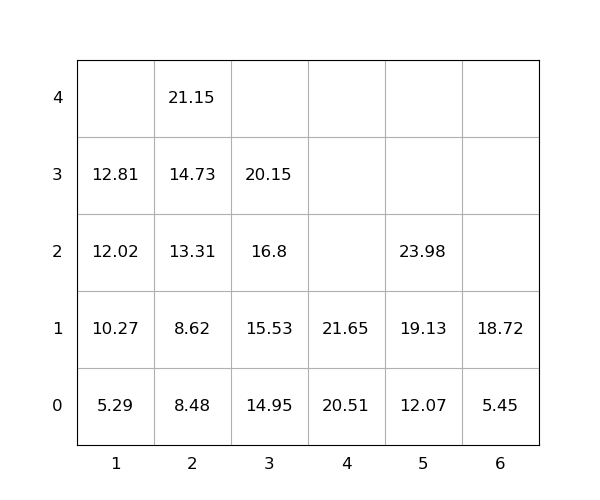

Values plotted in this chart, from the file beside it:
idx, loc_x, loc_y, loc_z, weight, seq, emerg, reloc, size(ft)
1, 5, 0, 0, 12.07, 0, 0, 0, 20
2, 3, 0, 0, 14.95, 0, 0, 0, 20
3, 4, 0, 0, 20.51, 0, 0, 0, 20
4, 5, 0, 1, 19.13, 1, 0, 0, 20
5, 2, 0, 0, 8.48, 2, 0, 0, 20
6, 3, 0, 1, 15.53, 3, 0, 0, 20
7, 2, 0, 1, 8.62, 4, 0, 0, 20
8, 2, 0, 2, 13.31, 5, 0, 0, 20
9, 6, 0, 0, 5.45, 6, 0, 0, 20
10, 2, 0, 3, 14.73, 7, 0, 0, 20
11, 1, 0, 0, 5.29, 8, 0, 0, 20
12, 1, 0, 1, 10.27, 9, 0, 0, 20
13, 2, 0, 4, 21.15, 10, 0, 0, 20
14, 5, 0, 2, 23.98, 11, 0, 0, 20
15, 3, 0, 2, 16.8, 12, 0, 0, 20
16, 6, 0, 1, 18.72, 13, 0, 0, 20
17, 4, 0, 1, 21.65, 14, 0, 0, 20
18, 1, 0, 2, 12.02, 15, 0, 0, 20
19, 3, 0, 3, 20.15, 16, 0, 0, 20
20, 1, 0, 3, 12.81, 17, 0, 0, 20
